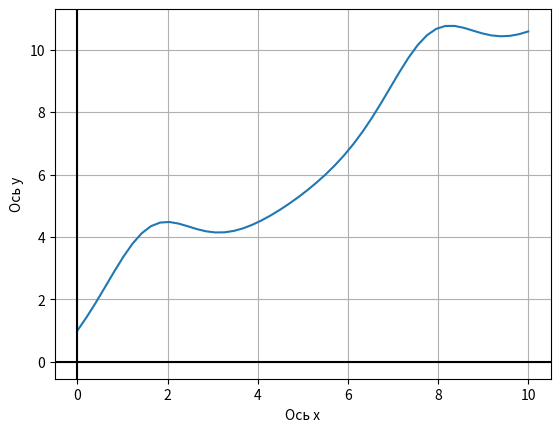

Write Python code to recreate this figure.
# Написать программу построения графика заданной функции на заданном отрезке [x 1 ;x 2 ].
# График должен содержать оси, значения по осям. Единицы масштаба по осям x, y
# должны совпадать (для контроля вывести график функции y=x. График должен иметь сетку.
# Программа должна допускать построение графика функции с другими заданными коэффициентами
# (например, если основная функция sin (x), то программа должна допускать построение
# функции a ∙ sin(bx + c) + d. График построить для функции x + exp(sin (x)) на заданном
# отрезке [x 1 ; x 2 ].

import matplotlib.pyplot as plt
import numpy as np

def Function(x1,x2):
    x=np.linspace(x1,x2)
    y=lambda x:x+np.exp(np.sin(x))

    #Строим график
    plt.plot(x,y(x))

    #Добавляем оси
    plt.axhline(0,color='black')
    plt.axvline(0,color='black')

    #Подписываем оси
    plt.xlabel('Ось x')
    plt.ylabel('Ось y')

    #Создаём сетку
    plt.grid()

    #Показываем
    plt.show()

Function(0,10)